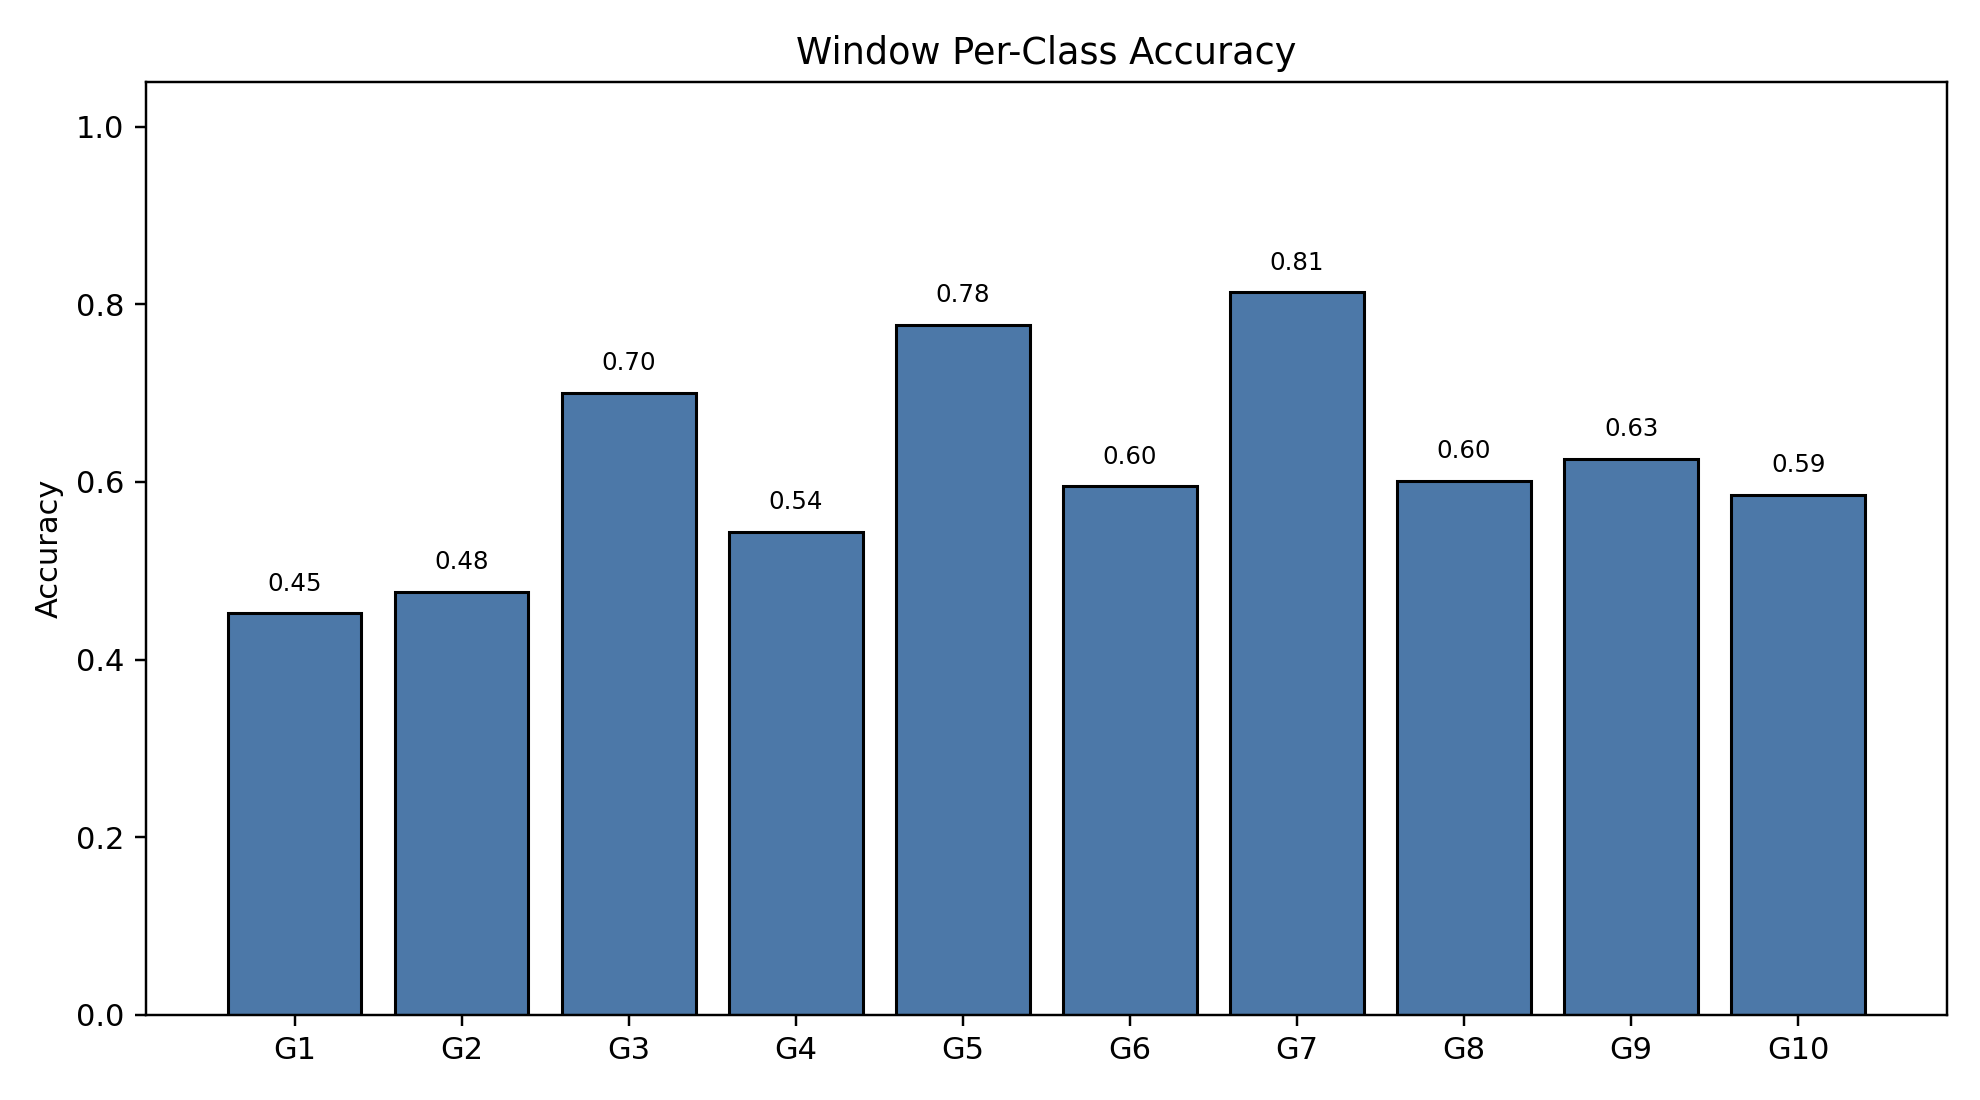

The data file committed next to this chart (first rows):
class_index, gesture_id, support, correct, accuracy
0, 1, 790, 357, 0.4519
1, 2, 693, 330, 0.4762
2, 3, 766, 536, 0.6997
3, 4, 743, 404, 0.5437
4, 5, 734, 570, 0.7766
5, 6, 763, 454, 0.595
6, 7, 755, 614, 0.8132
7, 8, 707, 425, 0.6011
8, 9, 687, 430, 0.6259
9, 10, 683, 400, 0.5857
